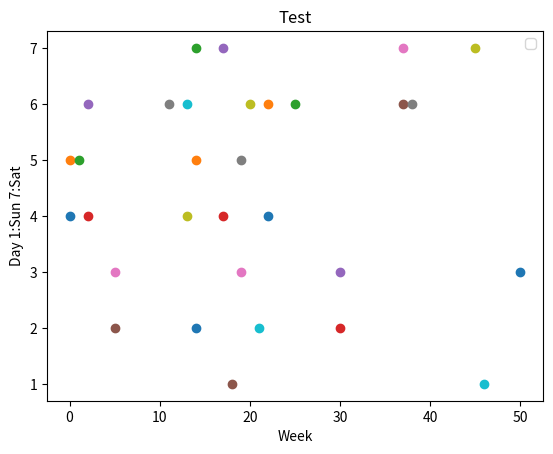

Python code for this plot:
# Plot day had commits
import matplotlib.pyplot as plt

d3 = [
      {
        "days": [
          0,
          0,
          0,
          1,
          2,
          0,
          0
        ],
        "total": 3,
        "week": 1476576000
      },
      {
        "days": [
          0,
          0,
          0,
          0,
          3,
          0,
          0
        ],
        "total": 3,
        "week": 1477180800
      },
      {
        "days": [
          0,
          0,
          0,
          1,
          0,
          2,
          0
        ],
        "total": 3,
        "week": 1477785600
      },
      {
        "days": [
          0,
          0,
          0,
          0,
          0,
          0,
          0
        ],
        "total": 0,
        "week": 1478390400
      },
      {
        "days": [
          0,
          0,
          0,
          0,
          0,
          0,
          0
        ],
        "total": 0,
        "week": 1478995200
      },
      {
        "days": [
          0,
          1,
          2,
          0,
          0,
          0,
          0
        ],
        "total": 3,
        "week": 1479600000
      },
      {
        "days": [
          0,
          0,
          0,
          0,
          0,
          0,
          0
        ],
        "total": 0,
        "week": 1480204800
      },
      {
        "days": [
          0,
          0,
          0,
          0,
          0,
          0,
          0
        ],
        "total": 0,
        "week": 1480809600
      },
      {
        "days": [
          0,
          0,
          0,
          0,
          0,
          0,
          0
        ],
        "total": 0,
        "week": 1481414400
      },
      {
        "days": [
          0,
          0,
          0,
          0,
          0,
          0,
          0
        ],
        "total": 0,
        "week": 1482019200
      },
      {
        "days": [
          0,
          0,
          0,
          0,
          0,
          0,
          0
        ],
        "total": 0,
        "week": 1482624000
      },
      {
        "days": [
          0,
          0,
          0,
          0,
          0,
          2,
          0
        ],
        "total": 2,
        "week": 1483228800
      },
      {
        "days": [
          0,
          0,
          0,
          0,
          0,
          0,
          0
        ],
        "total": 0,
        "week": 1483833600
      },
      {
        "days": [
          0,
          0,
          0,
          2,
          0,
          4,
          0
        ],
        "total": 6,
        "week": 1484438400
      },
      {
        "days": [
          0,
          2,
          0,
          0,
          4,
          0,
          2
        ],
        "total": 8,
        "week": 1485043200
      },
      {
        "days": [
          0,
          0,
          0,
          0,
          0,
          0,
          0
        ],
        "total": 0,
        "week": 1485648000
      },
      {
        "days": [
          0,
          0,
          0,
          0,
          0,
          0,
          0
        ],
        "total": 0,
        "week": 1486252800
      },
      {
        "days": [
          0,
          0,
          0,
          1,
          0,
          0,
          2
        ],
        "total": 3,
        "week": 1486857600
      },
      {
        "days": [
          4,
          0,
          0,
          0,
          0,
          0,
          0
        ],
        "total": 4,
        "week": 1487462400
      },
      {
        "days": [
          0,
          0,
          2,
          0,
          2,
          0,
          0
        ],
        "total": 4,
        "week": 1488067200
      },
      {
        "days": [
          0,
          0,
          0,
          0,
          0,
          2,
          0
        ],
        "total": 2,
        "week": 1488672000
      },
      {
        "days": [
          0,
          2,
          0,
          0,
          0,
          0,
          0
        ],
        "total": 2,
        "week": 1489276800
      },
      {
        "days": [
          0,
          0,
          0,
          1,
          0,
          2,
          0
        ],
        "total": 3,
        "week": 1489881600
      },
      {
        "days": [
          0,
          0,
          0,
          0,
          0,
          0,
          0
        ],
        "total": 0,
        "week": 1490486400
      },
      {
        "days": [
          0,
          0,
          0,
          0,
          0,
          0,
          0
        ],
        "total": 0,
        "week": 1491091200
      },
      {
        "days": [
          0,
          0,
          0,
          0,
          0,
          2,
          0
        ],
        "total": 2,
        "week": 1491696000
      },
      {
        "days": [
          0,
          0,
          0,
          0,
          0,
          0,
          0
        ],
        "total": 0,
        "week": 1492300800
      },
      {
        "days": [
          0,
          0,
          0,
          0,
          0,
          0,
          0
        ],
        "total": 0,
        "week": 1492905600
      },
      {
        "days": [
          0,
          0,
          0,
          0,
          0,
          0,
          0
        ],
        "total": 0,
        "week": 1493510400
      },
      {
        "days": [
          0,
          0,
          0,
          0,
          0,
          0,
          0
        ],
        "total": 0,
        "week": 1494115200
      },
      {
        "days": [
          0,
          2,
          2,
          0,
          0,
          0,
          0
        ],
        "total": 4,
        "week": 1494720000
      },
      {
        "days": [
          0,
          0,
          0,
          0,
          0,
          0,
          0
        ],
        "total": 0,
        "week": 1495324800
      },
      {
        "days": [
          0,
          0,
          0,
          0,
          0,
          0,
          0
        ],
        "total": 0,
        "week": 1495929600
      },
      {
        "days": [
          0,
          0,
          0,
          0,
          0,
          0,
          0
        ],
        "total": 0,
        "week": 1496534400
      },
      {
        "days": [
          0,
          0,
          0,
          0,
          0,
          0,
          0
        ],
        "total": 0,
        "week": 1497139200
      },
      {
        "days": [
          0,
          0,
          0,
          0,
          0,
          0,
          0
        ],
        "total": 0,
        "week": 1497744000
      },
      {
        "days": [
          0,
          0,
          0,
          0,
          0,
          0,
          0
        ],
        "total": 0,
        "week": 1498348800
      },
      {
        "days": [
          0,
          0,
          0,
          0,
          0,
          2,
          1
        ],
        "total": 3,
        "week": 1498953600
      },
      {
        "days": [
          0,
          0,
          0,
          0,
          0,
          2,
          0
        ],
        "total": 2,
        "week": 1499558400
      },
      {
        "days": [
          0,
          0,
          0,
          0,
          0,
          0,
          0
        ],
        "total": 0,
        "week": 1500163200
      },
      {
        "days": [
          0,
          0,
          0,
          0,
          0,
          0,
          0
        ],
        "total": 0,
        "week": 1500768000
      },
      {
        "days": [
          0,
          0,
          0,
          0,
          0,
          0,
          0
        ],
        "total": 0,
        "week": 1501372800
      },
      {
        "days": [
          0,
          0,
          0,
          0,
          0,
          0,
          0
        ],
        "total": 0,
        "week": 1501977600
      },
      {
        "days": [
          0,
          0,
          0,
          0,
          0,
          0,
          0
        ],
        "total": 0,
        "week": 1502582400
      },
      {
        "days": [
          0,
          0,
          0,
          0,
          0,
          0,
          0
        ],
        "total": 0,
        "week": 1503187200
      },
      {
        "days": [
          0,
          0,
          0,
          0,
          0,
          0,
          3
        ],
        "total": 3,
        "week": 1503792000
      },
      {
        "days": [
          2,
          0,
          0,
          0,
          0,
          0,
          0
        ],
        "total": 2,
        "week": 1504396800
      },
      {
        "days": [
          0,
          0,
          0,
          0,
          0,
          0,
          0
        ],
        "total": 0,
        "week": 1505001600
      },
      {
        "days": [
          0,
          0,
          0,
          0,
          0,
          0,
          0
        ],
        "total": 0,
        "week": 1505606400
      },
      {
        "days": [
          0,
          0,
          0,
          0,
          0,
          0,
          0
        ],
        "total": 0,
        "week": 1506211200
      },
      {
        "days": [
          0,
          0,
          2,
          0,
          0,
          0,
          0
        ],
        "total": 2,
        "week": 1506816000
      },
      {
        "days": [
          0,
          0,
          0,
          0,
          0,
          0,
          0
        ],
        "total": 0,
        "week": 1507420800
      }
    ]

for i in range(0,len(d3)):
    d3[i].pop('total',None)
    d3[i].pop('week',None)

plt.xlabel("Week")
plt.ylabel('Day 1:Sun 7:Sat')
plt.title('Test')

for i in range(0,len(d3)):
    for j in range(0,7):
        if d3[i]['days'][j] != 0:
            plt.scatter(i,j + 1)
plt.legend()
plt.show()
